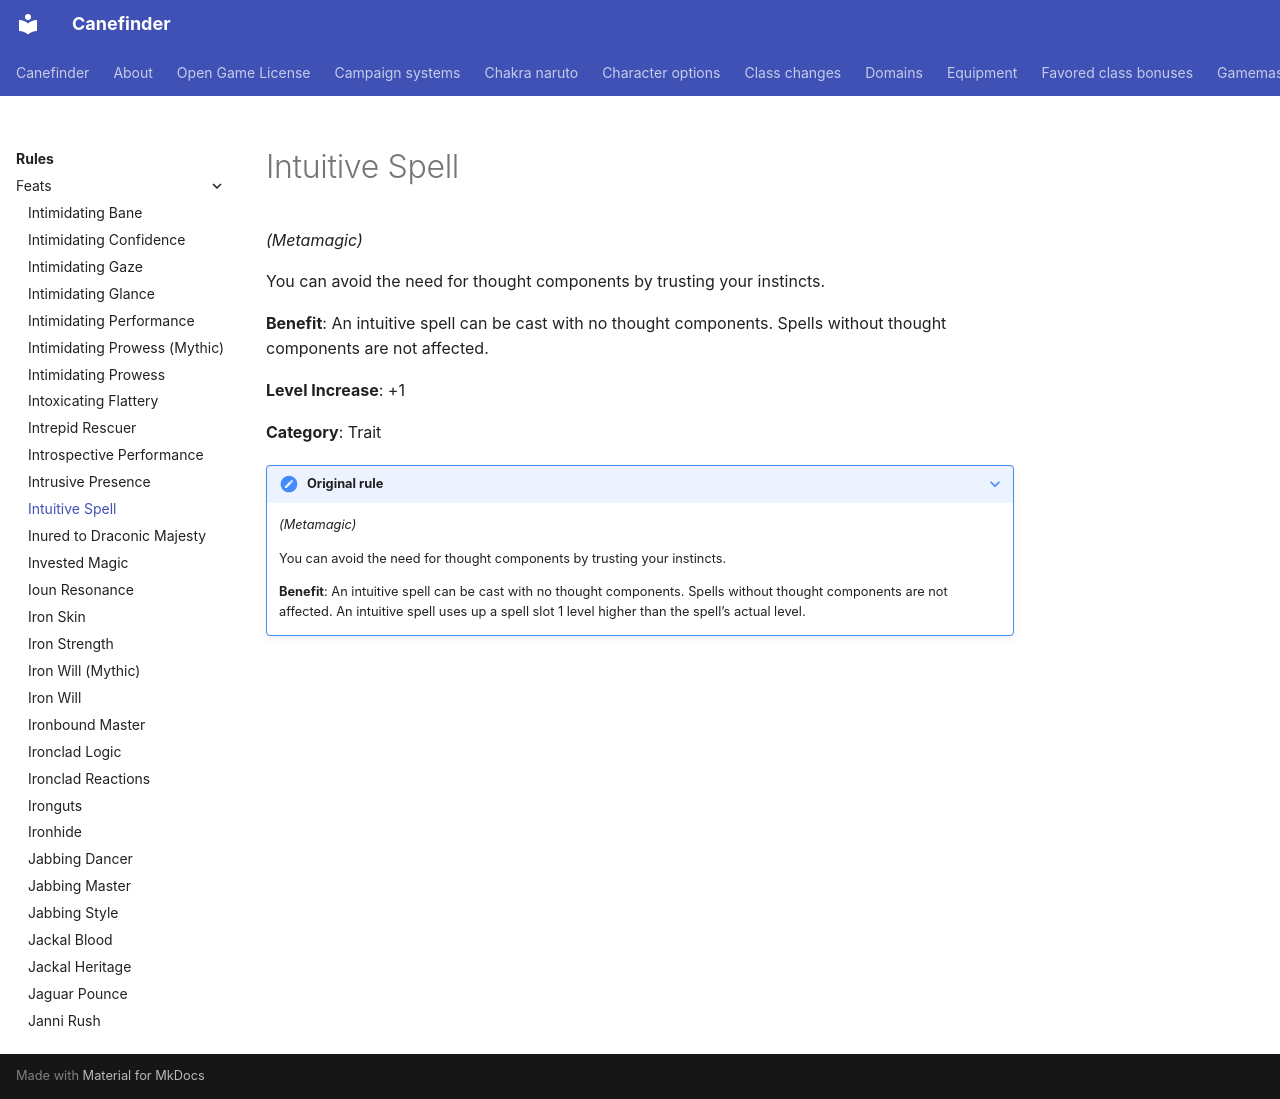

repository: canefinderhouserules/Canefinderhouserules · page: rules/feats/intuitive-spell/index.html · generator: mkdocs

# Intuitive Spell

*(Metamagic)*

You can avoid the need for thought components by trusting your instincts.

**Benefit**: An intuitive spell can be cast with no thought components. Spells without thought components are not affected.

**Level Increase**: +1

**Category**: Trait

??? note "Original rule"

    *(Metamagic)*

    You can avoid the need for thought components by trusting your instincts.

    **Benefit**: An intuitive spell can be cast with no thought components. Spells without thought components are not affected. An intuitive spell uses up a spell slot 1 level higher than the spell’s actual level.
